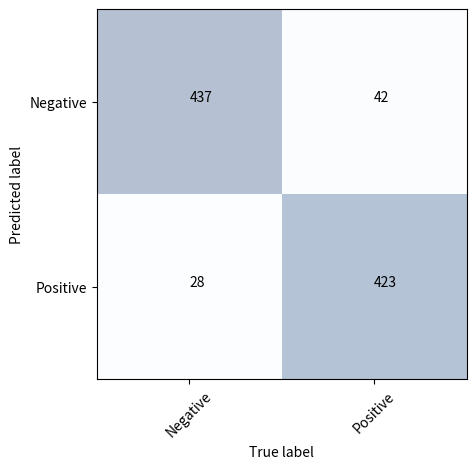

Here is the Python script that generated this plot:
# -*- coding: utf-8 -*-
"""
Created on Thu Oct  8 17:51:48 2020

[redacted]
"""

import numpy as np
import pandas as pd
import matplotlib.pyplot as plt
from matplotlib.colors import ListedColormap
cm= [[437, 42],[28, 423]]
plt.clf()
plt.imshow(cm, interpolation='nearest', cmap=plt.cm.Blues,alpha =0.3)
classNames = ['Negative','Positive']
plt.ylabel('Predicted label')
plt.xlabel('True label')
tick_marks = np.arange(len(classNames))
plt.xticks(tick_marks, classNames, rotation=45)
plt.yticks(tick_marks, classNames)
s = [['TN','FP'], ['FN', 'TP']]
for i in range(2):
    for j in range(2):
        plt.text(j,i, str(cm[i][j]))
plt.show()